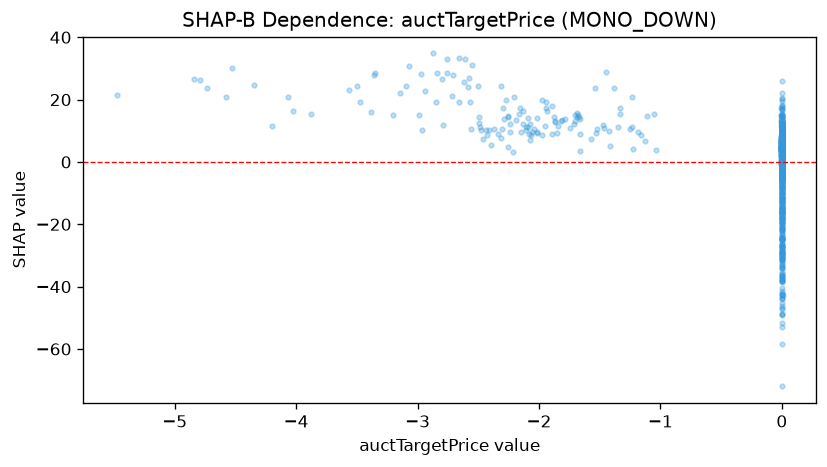

The table this chart was drawn from, first rows:
feature_value, shap_value
0.0008311, 4.942
-0.002877, 2.341
-1.228, 4.11
0.001739, 3.641
0.0005127, 0.4459
0.0008457, 2.805
0.00113, 2.183
0.0005191, 3.802
0.0008417, 2.195
0.0009748, -0.7029
0.0005134, 1.895
0.0005756, 6.176
-0.003161, 6.347
0.001803, -4.478
-0.002418, 5.683
0.001797, -7.879
-2.291, 13.63
-0.002402, 7.497
0.0005456, 3.126
0.0005819, 8.41
0.00163, -6.191
0.0004987, 6.186
0.0005001, 2.875
0.002326, -51.68
0.003418, -43.58
0.0007324, 5.906
0.0005443, 5.391
0.0005308, 3.541
0.0008147, 0.7014
0.0005458, 2.812
-0.001411, 3.755
0.0004964, 0.2035
0.002443, -15.94
0.0009094, -1.6
-2.158, 17.42
-0.001375, 16.95
0.002017, -38.29
0.000567, 5.666
-1.683, 15.59
-2.294, 17.29
0.001106, -2.203
0.001921, -18.45
0.0006476, 1.937
0.0006521, -0.5517
0.0009069, -2.439
0.001097, 0.9199
-0.003652, 15.03
0.0006175, 3.508
-2.041, 10.69
0.001077, -11.71
-1.337, 17.21
0.001885, -33.54
0.0005014, 5.987
0.002049, -15.93
0.0008295, -4.191
0.000634, 1.737
0.0005525, -1.793
0.001342, -2.012
0.0004958, -0.906
0.001187, -1.567
... 1,469 more rows
